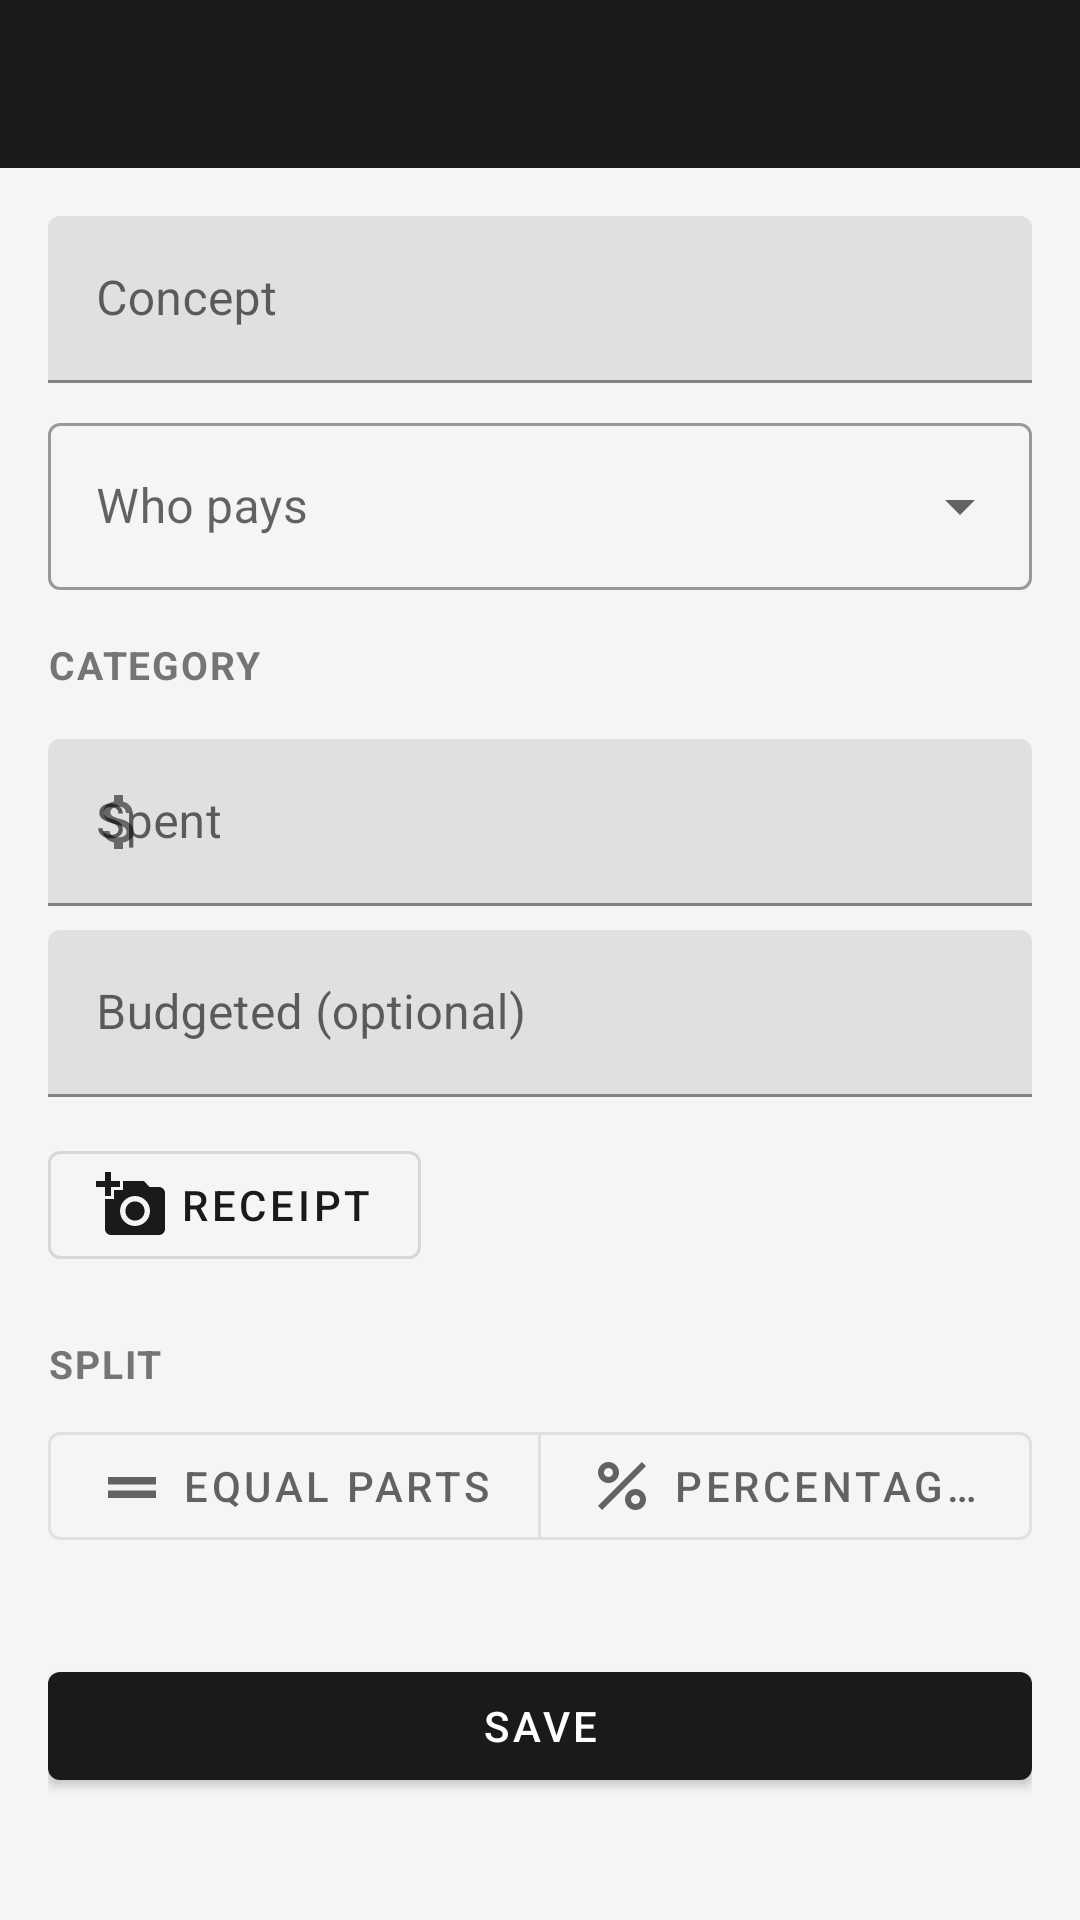

Here is an Android app screen rendered from its layout file. Give the layout XML and the strings, colors and styles it references.
<!-- AndroidManifest.xml: application theme Theme.Bote -->
<!-- res/layout/activity_apunte.xml -->
<?xml version="1.0" encoding="utf-8"?>
<LinearLayout xmlns:android="http://schemas.android.com/apk/res/android"
    xmlns:app="http://schemas.android.com/apk/res-auto"
    android:layout_width="match_parent"
    android:layout_height="match_parent"
    android:orientation="vertical">

    <com.google.android.material.appbar.MaterialToolbar
        android:id="@+id/toolbar"
        android:layout_width="match_parent"
        android:layout_height="?attr/actionBarSize"
        android:background="?attr/colorPrimary"
        app:titleTextColor="@android:color/white"
        app:navigationIconTint="@android:color/white" />

    <ScrollView
        android:layout_width="match_parent"
        android:layout_height="match_parent">

        <LinearLayout
            android:layout_width="match_parent"
            android:layout_height="wrap_content"
            android:orientation="vertical"
            android:padding="16dp">

            <com.google.android.material.textfield.TextInputLayout
                android:layout_width="match_parent"
                android:layout_height="wrap_content"
                android:hint="@string/campo_concepto">

                <com.google.android.material.textfield.TextInputEditText
                    android:id="@+id/campoConcepto"
                    android:layout_width="match_parent"
                    android:layout_height="wrap_content"
                    android:inputType="textCapSentences" />
            </com.google.android.material.textfield.TextInputLayout>

            <com.google.android.material.textfield.TextInputLayout
                android:id="@+id/campoPagadorLayout"
                style="@style/Widget.MaterialComponents.TextInputLayout.OutlinedBox.ExposedDropdownMenu"
                android:layout_width="match_parent"
                android:layout_height="wrap_content"
                android:layout_marginTop="8dp"
                android:hint="@string/campo_pagador">

                <AutoCompleteTextView
                    android:id="@+id/campoPagador"
                    android:layout_width="match_parent"
                    android:layout_height="wrap_content"
                    android:inputType="none" />
            </com.google.android.material.textfield.TextInputLayout>

            
            <TextView
                style="@style/Bote.TextoSeccion"
                android:layout_width="match_parent"
                android:layout_height="wrap_content"
                android:layout_marginTop="16dp"
                android:text="@string/seccion_categoria" />

            <HorizontalScrollView
                android:layout_width="match_parent"
                android:layout_height="wrap_content"
                android:layout_marginTop="4dp"
                android:scrollbars="none">

                <com.google.android.material.chip.ChipGroup
                    android:id="@+id/grupoCategorias"
                    android:layout_width="wrap_content"
                    android:layout_height="wrap_content"
                    app:singleSelection="true"
                    app:selectionRequired="true"
                    app:singleLine="true" />
            </HorizontalScrollView>

            
            <com.google.android.material.textfield.TextInputLayout
                android:layout_width="match_parent"
                android:layout_height="wrap_content"
                android:layout_marginTop="12dp"
                android:hint="@string/campo_gastado"
                app:startIconDrawable="@drawable/ic_dinero">

                <com.google.android.material.textfield.TextInputEditText
                    android:id="@+id/campoGastado"
                    android:layout_width="match_parent"
                    android:layout_height="wrap_content"
                    android:inputType="numberDecimal" />
            </com.google.android.material.textfield.TextInputLayout>

            <com.google.android.material.textfield.TextInputLayout
                android:layout_width="match_parent"
                android:layout_height="wrap_content"
                android:layout_marginTop="8dp"
                android:hint="@string/campo_presupuestado">

                <com.google.android.material.textfield.TextInputEditText
                    android:id="@+id/campoPresupuestado"
                    android:layout_width="match_parent"
                    android:layout_height="wrap_content"
                    android:inputType="numberDecimal" />
            </com.google.android.material.textfield.TextInputLayout>

            
            <LinearLayout
                android:layout_width="match_parent"
                android:layout_height="wrap_content"
                android:orientation="horizontal"
                android:gravity="center_vertical"
                android:layout_marginTop="12dp">

                <com.google.android.material.button.MaterialButton
                    android:id="@+id/btnFotoRecibo"
                    style="@style/Widget.MaterialComponents.Button.OutlinedButton"
                    android:layout_width="wrap_content"
                    android:layout_height="wrap_content"
                    android:text="@string/foto_recibo"
                    app:icon="@drawable/ic_foto" />

                <com.google.android.material.button.MaterialButton
                    android:id="@+id/btnCompartirFoto"
                    style="@style/Widget.MaterialComponents.Button.TextButton"
                    android:layout_width="wrap_content"
                    android:layout_height="wrap_content"
                    android:layout_marginStart="4dp"
                    android:text="@string/accion_compartir"
                    app:icon="@drawable/ic_compartir"
                    android:visibility="gone" />

                <com.google.android.material.button.MaterialButton
                    android:id="@+id/btnQuitarFoto"
                    style="@style/Widget.MaterialComponents.Button.TextButton"
                    android:layout_width="wrap_content"
                    android:layout_height="wrap_content"
                    android:layout_marginStart="4dp"
                    android:text="@string/quitar_foto"
                    android:visibility="gone" />
            </LinearLayout>

            <ImageView
                android:id="@+id/fotoRecibo"
                android:layout_width="match_parent"
                android:layout_height="160dp"
                android:layout_marginTop="8dp"
                android:scaleType="centerCrop"
                android:contentDescription="@string/cd_foto_recibo"
                android:visibility="gone" />

            
            <TextView
                style="@style/Bote.TextoSeccion"
                android:layout_width="match_parent"
                android:layout_height="wrap_content"
                android:layout_marginTop="20dp"
                android:text="@string/seccion_reparto" />

            <com.google.android.material.button.MaterialButtonToggleGroup
                android:id="@+id/toggleReparto"
                android:layout_width="match_parent"
                android:layout_height="wrap_content"
                android:layout_marginTop="8dp"
                app:singleSelection="true"
                app:selectionRequired="true">

                <com.google.android.material.button.MaterialButton
                    android:id="@+id/btnIgual"
                    style="@style/Widget.MaterialComponents.Button.OutlinedButton"
                    android:layout_width="0dp"
                    android:layout_height="wrap_content"
                    android:layout_weight="1"
                    android:text="@string/reparto_igual"
                    app:icon="@drawable/ic_igual" />

                <com.google.android.material.button.MaterialButton
                    android:id="@+id/btnPorcentual"
                    style="@style/Widget.MaterialComponents.Button.OutlinedButton"
                    android:layout_width="0dp"
                    android:layout_height="wrap_content"
                    android:layout_weight="1"
                    android:text="@string/reparto_porcentual"
                    app:icon="@drawable/ic_porcentaje" />
            </com.google.android.material.button.MaterialButtonToggleGroup>

            <LinearLayout
                android:id="@+id/listaReparto"
                android:layout_width="match_parent"
                android:layout_height="wrap_content"
                android:orientation="vertical"
                android:layout_marginTop="8dp" />

            <com.google.android.material.button.MaterialButton
                android:id="@+id/btnGuardar"
                android:layout_width="match_parent"
                android:layout_height="wrap_content"
                android:layout_marginTop="24dp"
                android:text="@string/accion_guardar" />
        </LinearLayout>
    </ScrollView>
</LinearLayout>
<!-- resources referenced by this layout -->
<resources>
  <!-- drawable ic_foto (drawable) -->
  <?xml version="1.0" encoding="utf-8"?>
  <vector xmlns:android="http://schemas.android.com/apk/res/android"
      android:width="24dp"
      android:height="24dp"
      android:viewportWidth="24"
      android:viewportHeight="24"
      android:tint="?attr/colorControlNormal">
      <path
          android:fillColor="@android:color/white"
          android:pathData="M3,4V1h2v3h3v2H5v3H3V6H0V4h3zM6,10V7h3V4h7l1.83,2H21c1.1,0 2,0.9 2,2v12c0,1.1 -0.9,2 -2,2H5c-1.1,0 -2,-0.9 -2,-2V10h3zM13,19c2.76,0 5,-2.24 5,-5s-2.24,-5 -5,-5 -5,2.24 -5,5 2.24,5 5,5zM9.8,14c0,1.77 1.43,3.2 3.2,3.2s3.2,-1.43 3.2,-3.2 -1.43,-3.2 -3.2,-3.2 -3.2,1.43 -3.2,3.2z"/>
  </vector>
  <!-- drawable ic_igual (drawable) -->
  <?xml version="1.0" encoding="utf-8"?>
  <vector xmlns:android="http://schemas.android.com/apk/res/android"
      android:width="24dp"
      android:height="24dp"
      android:viewportWidth="24"
      android:viewportHeight="24"
      android:tint="?attr/colorControlNormal">
      
      <path
          android:fillColor="@android:color/white"
          android:pathData="M4,9h16v2.5H4V9zM4,13.5h16V16H4V13.5z"/>
  </vector>
  <!-- drawable ic_porcentaje (drawable) -->
  <?xml version="1.0" encoding="utf-8"?>
  <vector xmlns:android="http://schemas.android.com/apk/res/android"
      android:width="24dp"
      android:height="24dp"
      android:viewportWidth="24"
      android:viewportHeight="24"
      android:tint="?attr/colorControlNormal">
      <path
          android:fillColor="@android:color/white"
          android:pathData="M7.5,4C5.57,4 4,5.57 4,7.5S5.57,11 7.5,11S11,9.43 11,7.5S9.43,4 7.5,4zM7.5,9C6.67,9 6,8.33 6,7.5S6.67,6 7.5,6S9,6.67 9,7.5S8.33,9 7.5,9zM16.5,13c-1.93,0 -3.5,1.57 -3.5,3.5s1.57,3.5 3.5,3.5s3.5,-1.57 3.5,-3.5S18.43,13 16.5,13zM16.5,18c-0.83,0 -1.5,-0.67 -1.5,-1.5s0.67,-1.5 1.5,-1.5s1.5,0.67 1.5,1.5S17.33,18 16.5,18zM5.41,20L4,18.59L18.59,4L20,5.41L5.41,20z"/>
  </vector>
  <string name="accion_compartir">Share</string>
  <string name="accion_guardar">Save</string>
  <string name="campo_concepto">Concept</string>
  <string name="campo_gastado">Spent</string>
  <string name="campo_pagador">Who pays</string>
  <string name="campo_presupuestado">Budgeted (optional)</string>
  <string name="cd_foto_recibo">Receipt photo</string>
  <string name="foto_recibo">Receipt</string>
  <string name="quitar_foto">Remove photo</string>
  <string name="reparto_igual">Equal parts</string>
  <string name="reparto_porcentual">Percentages</string>
  <string name="seccion_categoria">CATEGORY</string>
  <string name="seccion_reparto">SPLIT</string>
  <style name="Bote.TextoSeccion" parent="Widget.AppCompat.TextView">
          <item name="android:textColor">@color/text_secondary</item>
          <item name="android:textSize">13sp</item>
          <item name="android:textStyle">bold</item>
          <item name="android:letterSpacing">0.05</item>
      </style>
  <style name="Theme.Bote" parent="Theme.MaterialComponents.DayNight.NoActionBar">
          <item name="colorPrimary">@color/bote_primary</item>
          <item name="colorPrimaryDark">@color/bote_primary_dark</item>
          <item name="colorPrimaryVariant">@color/bote_primary_dark</item>
          <item name="colorAccent">@color/bote_accent</item>
          <item name="colorSecondary">@color/bote_accent</item>
          <item name="colorSecondaryVariant">@color/bote_accent</item>
          <item name="android:windowBackground">@color/background</item>
      </style>
  <color name="text_secondary">#757575</color>
  <color name="bote_primary">@color/paleta_negro</color>
  <color name="bote_primary_dark">@color/paleta_negro_oscuro</color>
  <color name="bote_accent">@color/paleta_rojo</color>
  <color name="background">#F5F5F5</color>
  <color name="paleta_negro">#1A1A1A</color>
  <color name="paleta_negro_oscuro">#000000</color>
  <color name="paleta_rojo">#E53935</color>
</resources>
